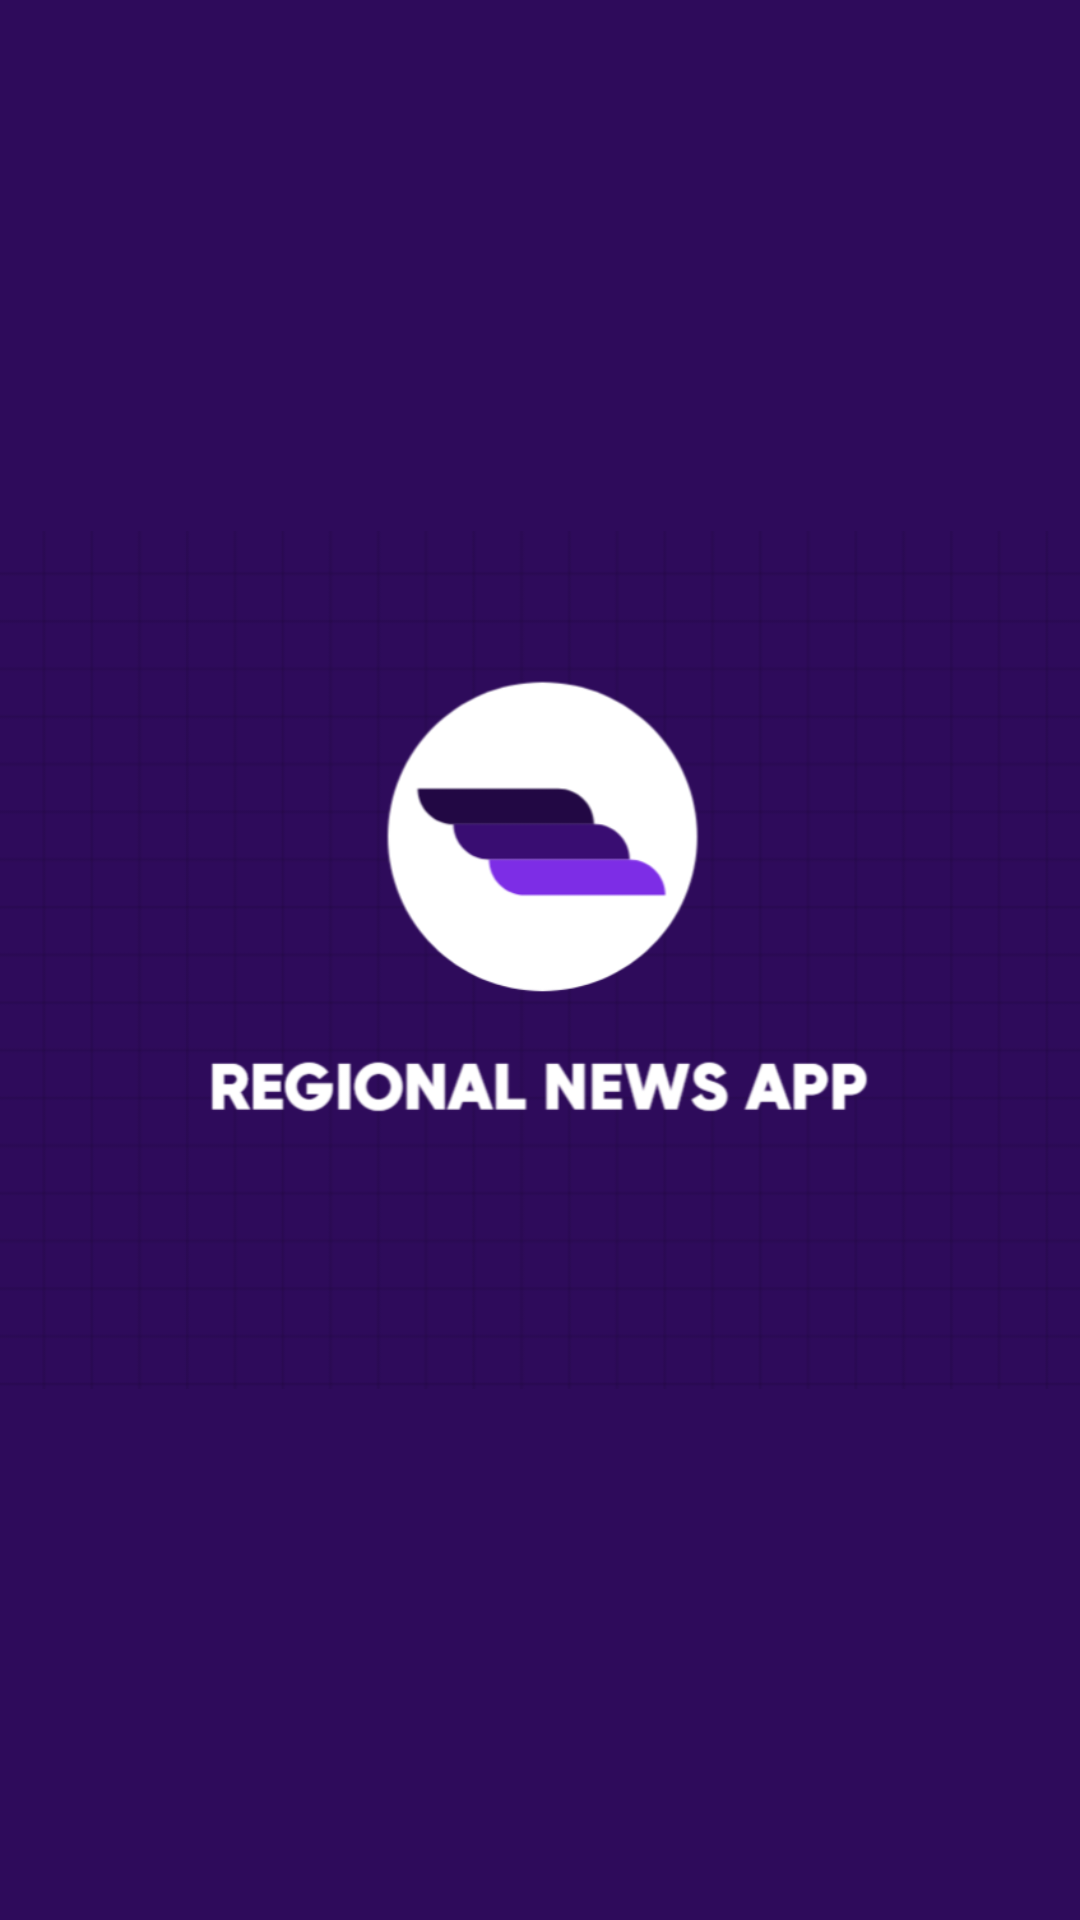

Write the Android layout XML for this screen, with the resource values it uses.
<!-- AndroidManifest.xml: activity theme Theme.AppCompat.Light.NoActionBar -->
<!-- res/layout/activity_splash.xml -->
<?xml version="1.0" encoding="utf-8"?>
<LinearLayout xmlns:android="http://schemas.android.com/apk/res/android"
    xmlns:app="http://schemas.android.com/apk/res-auto"
    xmlns:tools="http://schemas.android.com/tools"
    android:layout_width="match_parent"
    android:layout_height="match_parent"
    android:orientation="vertical"
    android:gravity="center"
    android:background="@color/bg_logo_color"
    tools:context=".SplashActivity">

    <ImageView
        android:layout_width="match_parent"
        android:layout_height="match_parent"
        android:src="@drawable/app_logo_1"/>

</LinearLayout>
<!-- resources referenced by this layout -->
<resources>
  <color name="bg_logo_color">#2E0B5B</color>
  <!-- drawable app_logo_1: png bitmap (drawable, 55694 bytes) -->
</resources>
